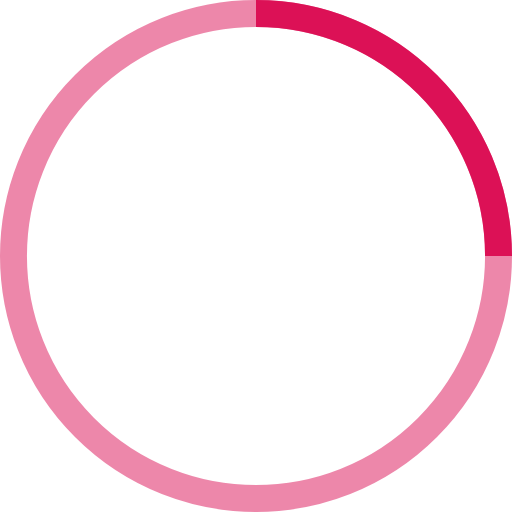
t = 0.00 s
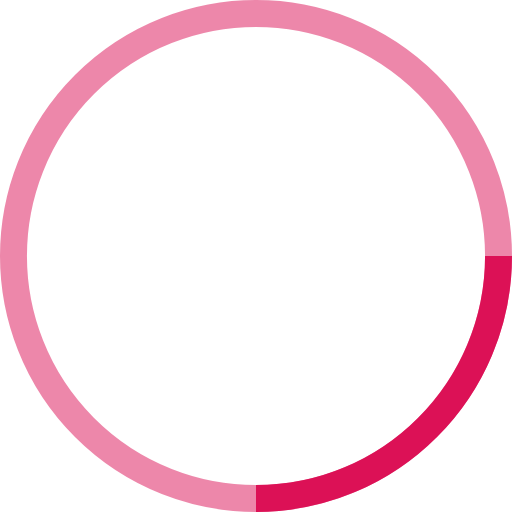
t = 0.25 s
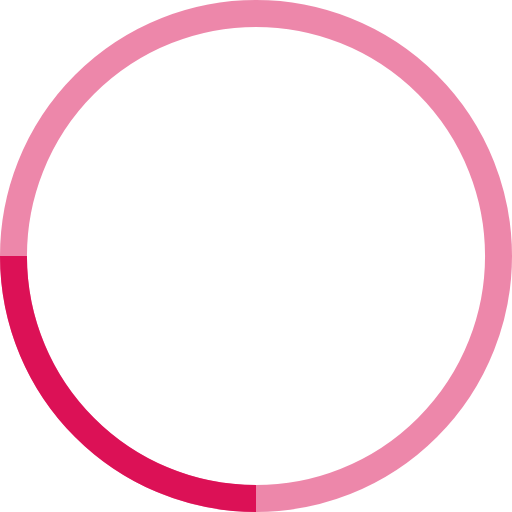
t = 0.50 s
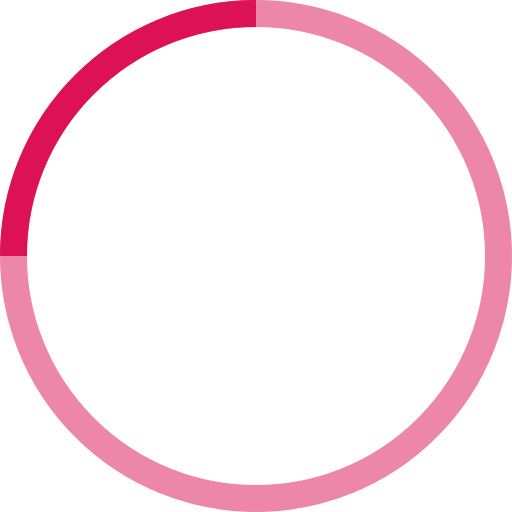
t = 0.75 s

The animated SVG that drew these frames (rendered in a browser with its animation timeline set to each time). Animation: 1 SMIL element (animateTransform=1); one cycle of 1.00 s, repeats indefinitely.

<svg xmlns="http://www.w3.org/2000/svg" width="38" height="38" stroke="#dc1156" viewBox="0 0 38 38"><g fill="none" fill-rule="evenodd"><g stroke-width="2" transform="translate(1 1)"><circle cx="18" cy="18" r="18" stroke-opacity=".5"/><path d="M36 18c0-9.94-8.06-18-18-18"><animateTransform attributeName="transform" dur="1s" from="0 18 18" repeatCount="indefinite" to="360 18 18" type="rotate"/></path></g></g></svg>
